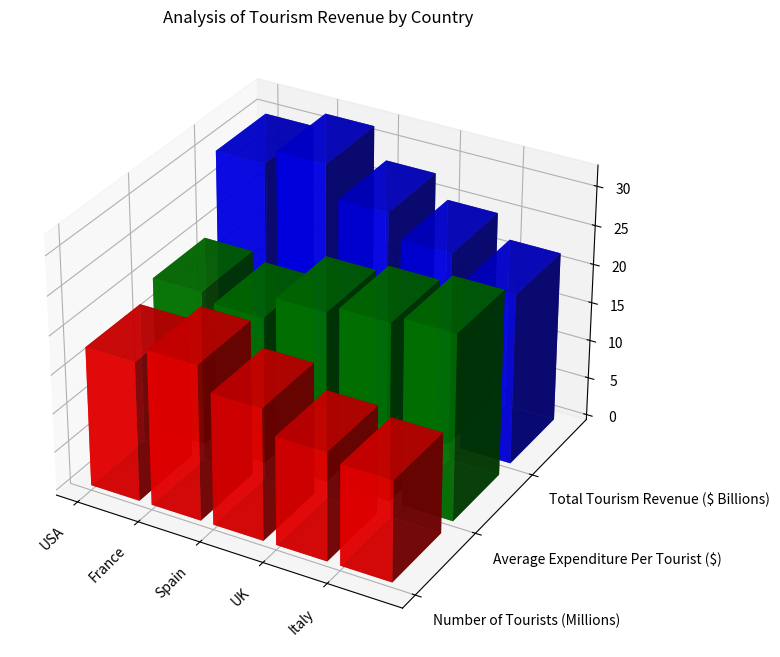

Write Python code to recreate this figure. (Note: this script raises an exception after producing the figure.)
import numpy as np
import matplotlib.pyplot as plt
from mpl_toolkits.mplot3d import Axes3D

# Transform the given data into variables
y_values = ['Number of Tourists (Millions)', 'Average Expenditure Per Tourist ($)', 'Total Tourism Revenue ($ Billions)']
x_values = ['USA', 'France', 'Spain', 'UK', 'Italy']
data = np.array([[18, 20, 30], [20, 19, 32], [17, 22, 28], [14, 23, 25], [13, 24, 22]], dtype=np.float32)

# Create the figure
fig = plt.figure(figsize=(12, 8))
ax = fig.add_subplot(111, projection='3d')

# Plot each column of data
width = depth = 0.8 # dimensions of bars
colors = ['r', 'g', 'b'] # colors for each y_value

for i in range(len(y_values)):
    x = np.arange(len(x_values))
    y = [i] * len(x_values)
    z = np.zeros(len(x_values))
    dx = dy = np.ones(len(x_values)) * width
    dz = data[:, i]
    color = colors[i % len(colors)]
    ax.bar3d(x, y, z, dx, dy, dz, color=color, alpha=0.8)

# Set labels and ticks
ax.set_xticks(np.arange(len(x_values)))
ax.set_yticks(np.arange(len(y_values)))
ax.set_xticklabels(x_values, rotation=45, ha='right')
ax.set_yticklabels(y_values, ha='left')

ax.set_title('Analysis of Tourism Revenue by Country')

# Save the figure
plt.tight_layout()
plt.savefig('/cpfs01/user/yehancheng/workspace/datasets/SimChartV2/demo/3D/png/133_202312302235.png')

# Clear the current image state
plt.close()
